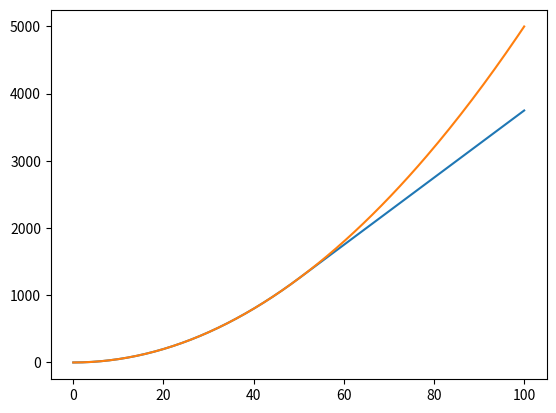

Write the Python code that produced this figure.
import matplotlib.pyplot as plt
import numpy as np

delta = 50

def f(y):
	if abs(y) <= delta:
		return 0.5 * y**2
	else:
		return delta * (abs(y) - 0.5 * delta)

y=np.linspace(0, 100, 200) # generate numbers from -100 to 100, generate 200 of them

plt.figure()
f2 = np.vectorize(f)
L = f2(y)
plt.plot(y, L)
plt.plot(y, 0.5*y**2)
plt.show()